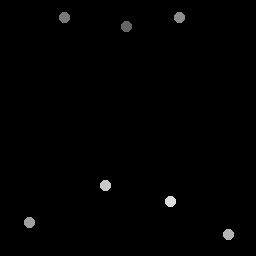

The file beside this chart, header and first rows:
127, 26.5
64.75, 18.25
180.2, 18.25
30, 223
229, 235
106, 186
171, 202
